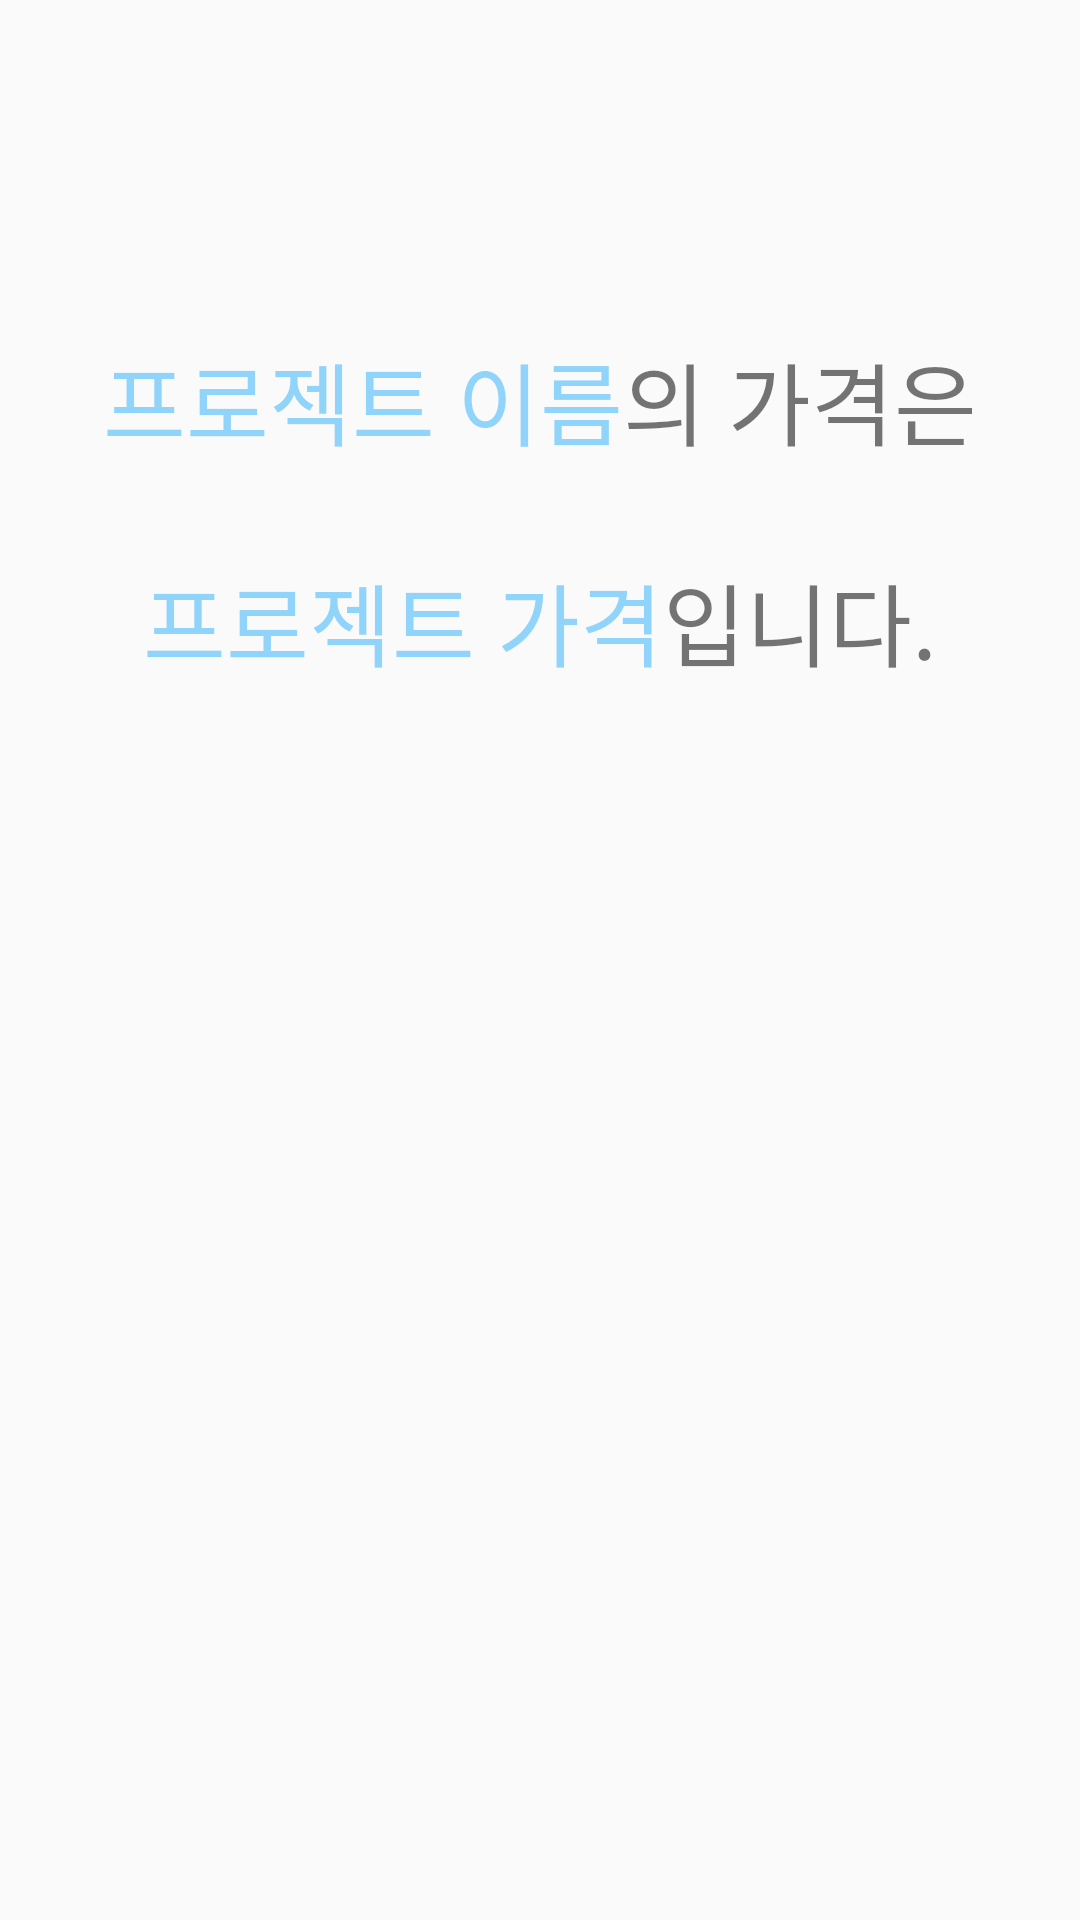

Reconstruct the res/layout file that produces this screen, plus the resources it refers to.
<!-- AndroidManifest.xml: application theme AppTheme -->
<!-- res/layout/fragment_pay.xml -->
<?xml version="1.0" encoding="utf-8"?>
    <LinearLayout
        xmlns:android="http://schemas.android.com/apk/res/android"
        android:layout_width="match_parent"
        android:layout_height="match_parent"
        android:orientation="vertical"
        android:gravity="center">

    <LinearLayout
        android:layout_width="match_parent"
        android:layout_height="wrap_content"
        android:orientation="horizontal"
        android:gravity="center">
        <TextView
            android:id="@+id/pay_project_name"
            android:layout_width="wrap_content"
            android:layout_height="wrap_content"
            android:layout_marginTop="10dp"
            android:gravity="center"
            android:text="프로젝트 이름"
            android:textColor="#8028ADFC"
            android:textSize="30sp"
            android:fontFamily="@font/tmonmonsori" />
        <TextView
            android:layout_width="wrap_content"
            android:layout_height="wrap_content"
            android:layout_marginTop="10dp"
            android:gravity="center"
            android:text="의 가격은"
            android:textSize="30sp"
            android:fontFamily="@font/tmonmonsori" />
    </LinearLayout>

    <LinearLayout
        android:layout_width="match_parent"
        android:layout_height="wrap_content"
        android:orientation="horizontal"
        android:gravity="center"
        android:layout_marginTop="20dp">
        <TextView
            android:id="@+id/pay_project_cost"
            android:layout_width="wrap_content"
            android:layout_height="wrap_content"
            android:layout_marginTop="10dp"
            android:gravity="center"
            android:text="프로젝트 가격"
            android:textColor="#8028ADFC"
            android:textSize="30sp"
            android:fontFamily="@font/tmonmonsori" />
        <TextView
            android:layout_width="wrap_content"
            android:layout_height="wrap_content"
            android:layout_marginTop="10dp"
            android:gravity="center"
            android:text="입니다."
            android:textSize="30sp"
            android:fontFamily="@font/tmonmonsori" />
    </LinearLayout>

        <Button
            android:id="@+id/pay_point_btn"
            android:layout_width="270dp"
            android:layout_height="130dp"
            android:background="@drawable/pay_point"
            android:layout_gravity="center"
            android:layout_marginTop="30dp"/>
        <Button
            android:id="@+id/pay_account_btn"
            android:layout_width="270dp"
            android:layout_height="130dp"
            android:background="@drawable/pay_account"
            android:layout_gravity="center"
            android:layout_marginTop="30dp"/>

    </LinearLayout>
<!-- resources referenced by this layout -->
<resources>
  <style name="AppTheme" parent="Theme.AppCompat.Light">
          
          <item name="colorPrimary">@color/colorPrimary</item>
          <item name="colorPrimaryDark">@color/colorPrimaryDark</item>
          <item name="colorAccent">@color/colorPlaybackIndicator</item>
      </style>
  <color name="colorPrimary">#FFFFFF</color>
  <color name="colorPrimaryDark">#030304</color>
  <color name="colorPlaybackIndicator">#b2253571</color>
</resources>
